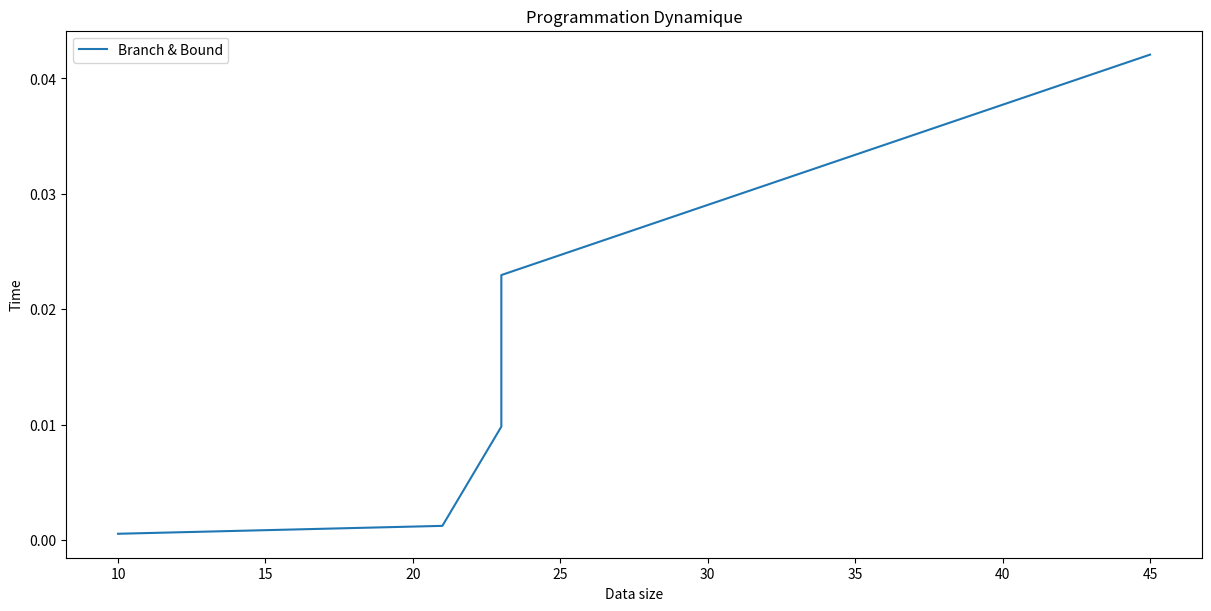

Python code for this plot:
__author__ = "Andrea Rubbi & Daoud Ahmat Younous alis Kristos97"
import time
import matplotlib as mpl
import matplotlib.pyplot as plt
import numpy as np

size_data = []
time_exec = []

def bypassbranch(subset, i):#bypass a branch 
    for j in range(i-1, -1, -1):
        if subset[j] == 0:
            subset[j] = 1
            return subset, j+1

    return subset, 0

def nextvertex(subset, i, m):
    if i < m:
        subset[i] = 0
        return subset, i+1
    else:
        for j in range(m-1, -1, -1):
            if subset[j] == 0:
                subset[j] = 1
                return subset, j+1
                
    return subset, 0

def BB(universe,sets,costs):
    subset = [1 for x in range(len(sets))]#all sets in
    subset[0] = 0
    bestCost = sum(costs) #actually the worst cost 
    i = 1

    while i > 0:

        if i < len(sets):
            cost, tSet = 0, set()# t for temporary
            for k in range(i):
                cost += subset[k]*costs[k]#if 1 adds the cost to total
                if subset[k] == 1: tSet.update(set(sets[k]))#if 1 add the set to the cover

            if cost > bestCost:#if the cost is larger than the currently best one, no need of further investigation
                subset, i = bypassbranch(subset, i)
                continue
            for k in range(i, len(sets)): tSet.update(set(sets[k]))
            if tSet != universe:#that means that the set was essential at this point to complete the uni.
                subset, i = bypassbranch(subset, i)
            else:
                subset, i = nextvertex(subset, i, len(sets))
                
        else:
            cost, fSet = 0, set()# f for final
            for k in range(i):
            	cost += subset[k]*costs[k]
            	if subset[k] == 1: fSet.update(set(sets[k]))

            if cost < bestCost and fSet == universe:
            	bestCost = cost
            	bestSubset = subset[:]
            subset, i = nextvertex(subset, i , len(sets))

    return bestCost, bestSubset

def main(a,b,c,z=time.time()):
    m = a
    S = b 
    C = c
    F = set([x for x in range(1,m+1)])
    X=(BB(F,S,C))
    cost= X[0]
    sets= X[1]
    cover= []
    for x in range(len(sets)):
        if sets[x]==1:
            cover.append(S[x])
    t = time.time()-z
    print('covering sets: ',cover,'\n','total cost: ',cost,'$')
    print('Size data:',len(c))
    print('time:',t)
    size_data.append(len(c))
    time_exec.append(t)

m1= 5
S1 = [[1,3],[2],[1,2,5],[3,5],[4],[5],[1,3],[2,4,5],[1,2],[2,3]]
P1 = [11,4,9,12,5,4,13,12,8,9]

m2 = 5
S2 = [[1], [1, 2, 3, 4, 5], [2, 3], [2, 3, 4, 5], [1, 3, 4], [5], [1, 2, 4], [1, 3, 4, 5], [3, 5], [4, 5], [3], [2, 5], [4], [1, 5], [2], [1, 2, 4], [1, 3], [1, 3, 5], [2, 4, 5], [2], [1, 2, 5]]
P2 = [44, 44, 39, 24, 5, 30, 26, 42, 28, 12, 6, 45, 37, 33, 5, 42, 26, 6, 38, 11, 28]

m3 = 40
S3 = [[1, 3, 4, 6, 7, 9, 10, 15, 16, 18, 26, 31, 32, 35, 36, 38, 39, 40], [1, 2, 3, 4, 5, 7, 9, 11, 13, 15, 17, 18, 19, 20, 23, 24, 25, 27, 31, 32, 37, 39, 40], [4, 7, 8, 10, 11, 14, 16, 17, 18, 20, 23, 24, 27, 28, 29, 34, 36, 37, 39, 40], [2, 3, 4, 7, 9, 11, 17, 20, 22, 25, 26, 27, 28, 32, 34, 35, 36, 37, 39, 40], [1, 2, 4, 6, 7, 10, 12, 13, 22, 23, 24, 26, 28, 30, 32, 33, 35, 36, 39], [1, 3, 4, 5, 6, 8, 9, 10, 12, 13, 16, 24, 25, 30, 34, 35, 36, 37, 38, 39], [2, 3, 5, 10, 11, 12, 14, 18, 20, 22, 24, 25, 27, 28, 30, 31, 33, 34, 40], [1, 3, 11, 12, 18, 19, 21, 22, 24, 25, 26, 30, 33, 35], [1, 2, 7, 9, 10, 11, 14, 16, 18, 20, 22, 25, 28, 33, 35, 38], [3, 4, 9, 10, 14, 15, 17, 18, 19, 23, 24, 26, 28, 29, 30, 32, 34, 35, 38, 39, 40], [1, 2, 3, 4, 5, 6, 7, 9, 10, 13, 14, 15, 16, 19, 20, 22, 23, 29, 30, 31, 36, 38, 39], [2, 4, 5, 7, 13, 14, 15, 17, 20, 23, 24, 25, 27, 28, 29, 30, 34, 35], [1, 2, 4, 8, 9, 11, 14, 15, 16, 17, 18, 19, 20, 21, 23, 24, 26, 27, 31, 32, 33, 34, 35, 36, 37, 39, 40], [1, 4, 5, 6, 8, 10, 14, 17, 20, 21, 23, 24, 25, 29, 30, 40], [3, 5, 6, 10, 12, 14, 16, 17, 18, 19, 20, 22, 23, 24, 26, 28, 29, 30, 31, 32, 33, 34, 37, 39], [2, 3, 5, 6, 7, 9, 14, 15, 16, 17, 20, 21, 23, 27, 28, 29, 31, 32, 34, 35, 39, 40], [2, 5, 7, 10, 11, 13, 14, 18, 20, 22, 23, 29, 32, 33, 34, 35, 38, 39], [1, 3, 6, 7, 8, 9, 10, 12, 13, 24, 29, 30, 33, 34, 35, 36, 37, 39, 40], [1, 2, 5, 6, 8, 9, 10, 11, 12, 13, 14, 16, 20, 21, 26, 29, 30, 32, 33, 35, 36, 38, 39, 40], [3, 4, 7, 8, 11, 14, 16, 17, 19, 20, 21, 22, 23, 24, 25, 26, 29, 30, 31, 33, 34, 36, 38, 39], [2, 3, 4, 6, 7, 9, 11, 13, 14, 15, 16, 19, 21, 24, 25, 26, 27, 28, 29, 30, 31, 33, 36, 39], [1, 2, 3, 6, 8, 10, 11, 13, 15, 16, 17, 19, 20, 21, 22, 25, 26, 34, 35, 36, 39, 40], [1, 2, 7, 12, 15, 17, 21, 24, 25, 27, 28, 30, 35, 37, 39, 40]]
P3 = [59, 68, 56, 50, 75, 95, 71, 66, 30, 28, 42, 50, 68, 34, 29, 52, 70, 85, 27, 40, 76, 82, 38]

m4 = 30
# n5 = 23
S4 = [[2, 3, 4, 8, 9, 10, 11, 12, 15, 16, 18, 19, 22, 23, 24, 26, 27, 28, 29], [1, 2, 4, 5, 7, 8, 10, 11, 13, 16, 17, 19, 20, 21, 22, 23, 25, 27, 30], [1, 3, 9, 10, 16, 17, 18, 23, 24, 25, 26, 29, 30], [2, 4, 5, 6, 7, 10, 11, 12, 13, 14, 17, 20, 21, 22, 26, 27, 29, 30], [1, 6, 7, 11, 14, 17, 18, 23, 25, 26, 28, 29], [3, 5, 6, 7, 9, 10, 12, 13, 15, 16, 17, 18, 19, 21, 22, 24, 25, 26, 29], [2, 5, 6, 7, 8, 9, 10, 13, 17, 19, 20, 21, 23, 24, 25, 27, 28, 29, 30], [1, 5, 6, 8, 10, 19, 21, 24], [1, 3, 7, 8, 9, 10, 15, 19, 25, 26, 27, 30], [4, 5, 10, 11, 12, 13, 14, 16, 18, 20, 21, 22, 27, 28, 29], [1, 6, 7, 9, 17, 23, 26, 29, 30], [3, 4, 7, 8, 12, 13, 14, 15, 19, 21, 22, 24, 25, 27, 28, 29, 30], [1, 5, 6, 7, 8, 10, 15, 19, 21, 22, 27, 28, 29, 30], [1, 2, 4, 5, 6, 7, 8, 9, 11, 13, 14, 17, 19, 20, 23, 25, 26, 28, 30], [2, 3, 4, 9, 12, 15, 17, 20, 23, 26, 27, 28, 29], [4, 7, 8, 9, 11, 12, 13, 14, 15, 16, 19, 20, 25, 26, 27, 28, 29, 30], [1, 3, 5, 7, 8, 9, 18, 19, 20, 21, 22, 23, 26, 28, 29], [1, 3, 6, 7, 8, 10, 12, 13, 14, 16, 21, 23, 24, 25, 26, 27], [3, 5, 8, 9, 12, 13, 15, 18, 20, 21, 23, 24, 29], [1, 3, 4, 5, 8, 9, 10, 14, 15, 16, 18, 19, 20, 21, 22, 24, 26, 27], [2, 5, 8, 9, 12, 13, 14, 15, 17, 19, 20, 21, 24, 27, 28, 30], [2, 4, 8, 9, 12, 15, 16, 23, 24, 27, 28], [4, 5, 9, 10, 11, 12, 14, 15, 19, 22, 23, 27, 30]]
P4 = [60, 79, 49, 65, 88, 83, 38, 44, 54, 100, 65, 53, 43, 73, 63, 35, 65, 92, 74, 79, 67, 34, 95]

m5 = 15
S5 = [[2, 7, 8, 10, 12, 13], [1, 3, 5, 8, 10, 11, 12, 15], [1, 2, 3, 4, 5, 6, 7, 12, 13], [2, 6, 7, 11, 12, 13], [9, 10, 12, 13], [1, 3, 7, 9, 11, 12, 13], [1, 3, 5, 6, 8, 9, 10, 11, 12, 13], [1, 3, 4, 5, 6, 7, 12, 14, 15], [1, 2, 3, 6, 11, 12], [1, 2, 4, 5, 7, 8], [5, 9, 10, 11, 15], [3, 5, 6, 7, 8, 9, 12, 13, 14], [1, 3, 4, 5, 6, 7, 9, 11, 13, 14, 15], [1, 3, 5, 6, 8, 12, 14], [2, 4, 7, 9, 10, 12, 14], [1, 3, 5, 6, 11, 15], [2, 3, 4, 5, 6, 8, 10, 11, 12, 13, 14, 15], [1, 2, 4, 6, 7, 11, 13, 14, 15], [1, 2, 8, 12, 13, 14], [1, 2, 6, 7, 8, 13], [1, 2, 3, 5, 7, 8, 10, 12, 14, 15], [4, 5, 7, 12, 15], [1, 2, 3, 5, 11, 14], [1, 6, 8, 11, 13], [1, 6, 7, 8, 9, 10, 13], [1, 2, 3, 4, 5, 9, 11, 15], [2, 3, 4, 7, 9, 11, 12], [1, 3, 4, 5, 8, 10, 11, 12, 13], [2, 8, 9, 10], [6, 11, 13], [2, 5, 6, 8, 9, 11, 12, 13, 15], [2, 4, 6, 7, 8, 9, 10, 11, 13, 15], [1, 2, 3, 4, 5, 7, 8, 10, 11], [1, 2, 6, 9, 11, 13, 14, 15], [1, 4, 9, 10, 11, 13, 15], [1, 2, 3, 4, 6, 8, 12, 14, 15], [4, 5, 7, 8, 10, 13, 14], [2, 4, 8, 9, 11, 14], [2, 3, 4, 5, 6, 7, 10, 11, 14], [1, 2, 4, 5, 6, 7, 9, 11, 13, 14, 15], [1, 2, 6, 7, 9, 10, 12, 15], [1, 3, 6, 9, 10, 15], [2, 3, 5, 7, 8, 9, 11], [2, 3, 4, 5, 8, 10, 11, 12, 15], [1, 3, 4, 5, 6, 7, 9, 10, 12, 15]]
P5 = [16, 7, 16, 39, 29, 35, 19, 27, 27, 33, 38, 8, 41, 16, 12, 7, 41, 6, 34, 48, 23, 16, 31, 18, 35, 31, 41, 21, 50, 21, 12, 37, 35, 44, 48, 18, 14, 26, 22, 13, 29, 34, 28, 45, 50]



if __name__=='__main__':
    main(m1,S1,P1)
    main(m2,S2,P2)
    main(m3,S3,P3)
    main(m4,S4,P4)
    main(m5,S5,P5)
    # Note that even in the OO-style, we use `.pyplot.figure` to create the Figure.
    fig, ax = plt.subplots(figsize=(12, 6), layout='constrained')
    ax.plot(size_data, time_exec, label='Branch & Bound')  # Plot some data on the axes.
    ax.set_xlabel('Data size')  # Add an x-label to the axes.
    ax.set_ylabel('Time')  # Add a y-label to the axes.
    ax.set_title("Programmation Dynamique")  # Add a title to the axes.
    ax.legend();  # Add a legend.
    plt.show()